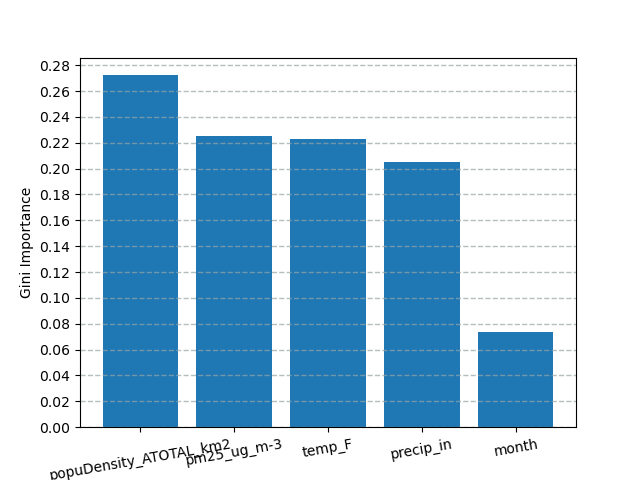

The file beside this chart, header and first rows:
name, importance
popuDensity_ATOTAL_km2, 0.2722
pm25_ug_m-3, 0.2254
temp_F, 0.2233
precip_in, 0.2052
month, 0.0739
